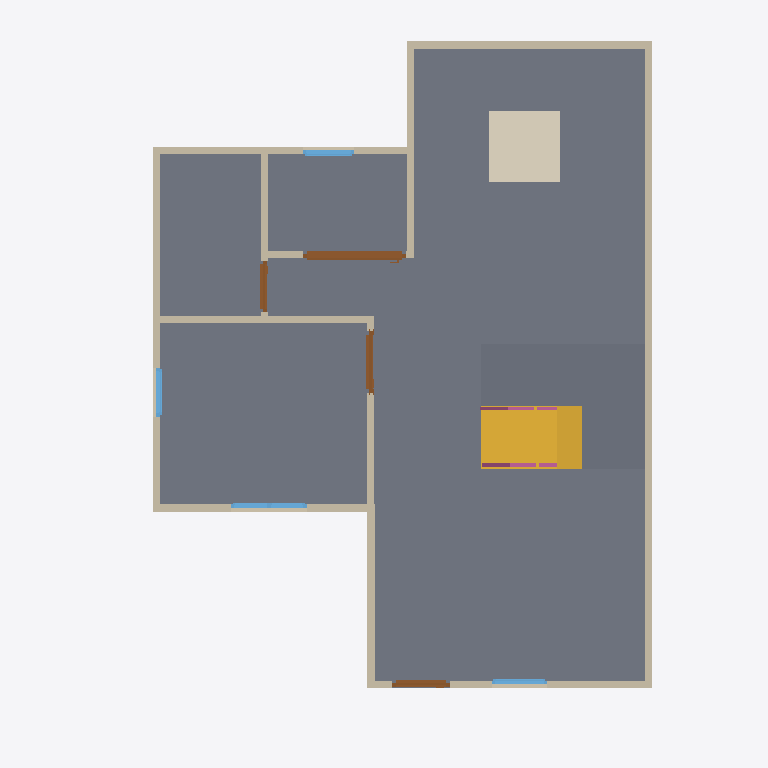
Plan cut of the same IFC building model at storey '2F' (level 0.00 m, cut at 1.40 m), seen from above with north up, elements coloured by IFC class: 13 walls (beige), 4 doors (brown), 4 windows (light blue), 3 slabs (grey), 2 railings (pink), 1 stair flight (yellow), 1 covering (cream). Cut surfaces are drawn darker.
Extent 10.0 m × 10.0 m × 7.1 m (x, y, z). Storeys (3): 2F at 0.00 m; GF at 0.00 m; Roof at 0.00 m. Elements (67): 28 IfcWall, 11 IfcRailing, 10 IfcDoor, 9 IfcWindow, 5 IfcSlab, 2 IfcStairFlight, 1 IfcCovering, 1 IfcRoof.

HEADER;
FILE_DESCRIPTION(('ViewDefinition[DesignTransferView]'),'2;1');
FILE_NAME('s04-activity.ifc','2026-10-23T13:13:32+08:00',(''),(''),'IfcOpenShell 0.8.5-post1','Bonsai 0.8.5-post1','Nobody');
FILE_SCHEMA(('IFC4'));
ENDSEC;
DATA;
#1=IFCPROJECT('0i3jZaEcrCcO9YjM6A$6KX',$,'My Project',$,$,$,$,(#10,#22),#5);
#27=IFCSITE('2nGngZZQTCIA7CjLzEDrrS',$,'My Site',$,$,#50,$,$,$,$,$,$,$,$);
#33=IFCBUILDING('2gFqXt5SrBc86tzCKwMcii',$,'My Building',$,$,#56,$,$,$,$,$,$);
#39=IFCBUILDINGSTOREY('0$hmVFWQzBJPdQ69fPKiSF',$,'2F',$,$,#10150,$,$,$,$);
#63=IFCBUILDINGSTOREY('3UHHvE5Hr6HgmA3JkUGQFf',$,'GF',$,$,#79,$,$,$,$);
#9140=IFCBUILDINGSTOREY('05gQQ5f59F7890z4aBGzhp',$,'Roof',$,$,#10235,$,$,$,$);
#1132=IFCSLAB('0i$eWOa_L0Mu3iJGYGDwss',$,'Slab',$,$,#10265,#1147,$,$);
#10120=IFCSLAB('0913Ev9Lz1Dvj0yBv3E1rJ',$,'Slab',$,$,#10250,#10135,$,$);
#10875=IFCSLAB('1EJkoaad9E0xIQESY6yCcb',$,'Slab',$,$,#12035,#10889,$,$);
#9953=IFCSTAIRFLIGHT('2Ykgm6s2TALeUZTcXIJtwG',$,'StairFlight',$,$,#10255,#9962,$,8,7,0.22505822777748108,0.25,.STRAIGHT.);
#9862=IFCCOVERING('1Z3oM_s89DrgOhheeBRtJ$',$,'Covering',$,$,#9870,#9877,$,$);
#114=IFCWALL('0esJ0QuIX2f8_gUvR6zSd3',$,'Wall',$,$,#125,#120,$,$);
#214=IFCWALL('1bHi$pRRDF08AxO6OYhWDz',$,'Wall',$,$,#529,#220,$,$);
#139=IFCWALL('1LKv1_aYn0fwt8sFYh_JKK',$,'Wall',$,$,#438,#145,$,$);
#189=IFCWALL('0Oo9jk5RL6BBDSAWK4e8kF',$,'Wall',$,$,#200,#195,$,$);
#664=IFCWALL('23fs$C4A1FzwPMW0BoTvWt',$,'Wall',$,$,#675,#670,$,$);
#264=IFCWALL('0WlAKsMIj8_xa5oSjpljLy',$,'Wall',$,$,#593,#270,$,$);
#239=IFCWALL('2IWHwWhT95B8w6m1QLGpcp',$,'Wall',$,$,#561,#245,$,$);
#87=IFCWALL('3or_4xuLbA58Ph90hDwTYW',$,'Wall',$,$,#625,#95,$,$);
#2139=IFCDOOR('0hVSqp6BfBRAP7MS3fSZGY',$,'Door',$,$,#9572,#2148,$,2.0,1.440572738647461,$,.SLIDING_TO_LEFT.,$);
#639=IFCWALL('3Q9Rgns6f4ZQhwHFwA2klP',$,'Wall',$,$,#650,#645,$,$);
#769=IFCWALL('3PxTNWypv3KwW1_r8hyu0V',$,'Wall',$,$,#857,#775,$,$);
#164=IFCWALL('3A2DT86bT3HQoPmsN95VZl',$,'Wall',$,$,#470,#170,$,$);
#871=IFCWALL('0lDVhkM5P38QO82FOyrVz6',$,'Wall',$,$,#1048,#877,$,$);
#1555=IFCDOOR('3mMlyIUhz3Cxw_ZoG24oUU',$,'Door',$,$,#1738,#1564,$,2.0,0.87245774269104,$,.SINGLE_SWING_RIGHT.,$);
#1263=IFCDOOR('2kyTxouOD2wgEt7TTvizy3',$,'Door',$,$,#1446,#1272,$,2.0,0.8053467273712158,$,.SINGLE_SWING_LEFT.,$);
#2747=IFCWINDOW('2G0ryfyxz9PvApM_pLac4i',$,'Window',$,$,#2974,#2756,$,0.8999999761581421,1.064604640007019,$,.DOUBLE_PANEL_VERTICAL.,$);
#1847=IFCDOOR('13i2Px591EpAtf5Gcls2Jn',$,'Door',$,$,#2030,#1856,$,2.0,0.7308471202850342,$,.SINGLE_SWING_LEFT.,$);
#3430=IFCWINDOW('2Pol$$wxn3rAROF$rRVW3M',$,'Window',$,$,#3603,#3439,$,0.8999999761581421,0.7210975289344788,$,.SINGLE_PANEL.,$);
#3175=IFCWINDOW('0K7cC5pr1CL8YpLnYHTejW',$,'Window',$,$,#3348,#3184,$,0.8999999761581421,0.6905517578125,$,.SINGLE_PANEL.,$);
#11506=IFCRAILING('3$LTL2wDrFHuXSXIYxlceJ',$,'Railing',$,'FRAMELESS_PANEL',#12652,#11515,$,.USERDEFINED.);
#896=IFCWALL('1devFiVB92OuS_GykWnWbY',$,'Wall',$,$,#1085,#902,$,$);
#2404=IFCWINDOW('13P5Whi598ghCtULqVQ5w_',$,'Window',$,$,#3830,#2413,$,0.8999999761581421,0.7821341753005981,$,.SINGLE_PANEL.,$);
#11623=IFCRAILING('29Pxe2aAzBkRiZS2q_iS7O',$,'Railing',$,'FRAMELESS_PANEL',#12647,#11632,$,.USERDEFINED.);
ENDSEC;
